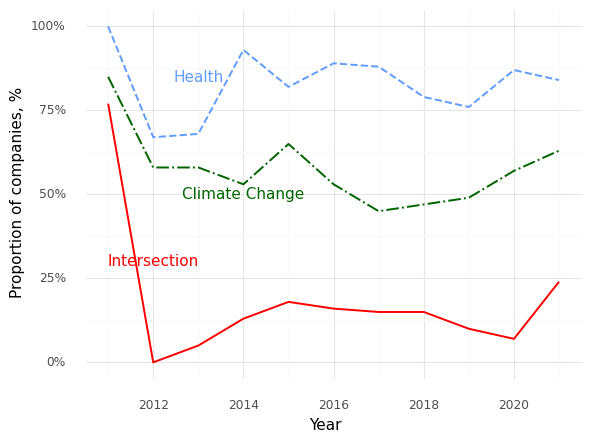

Values plotted in this chart, from the file beside it:
, Year, Climate (Prop), Health (Prop), Intersection (Prop)
0, 2011, 0.85, 1.0, 0.77
1, 2012, 0.58, 0.67, 0.0
2, 2013, 0.58, 0.68, 0.05
3, 2014, 0.53, 0.93, 0.13
4, 2015, 0.65, 0.82, 0.18
5, 2016, 0.53, 0.89, 0.16
6, 2017, 0.45, 0.88, 0.15
7, 2018, 0.47, 0.79, 0.15
8, 2019, 0.49, 0.76, 0.1
9, 2020, 0.57, 0.87, 0.07
10, 2021, 0.63, 0.84, 0.24
